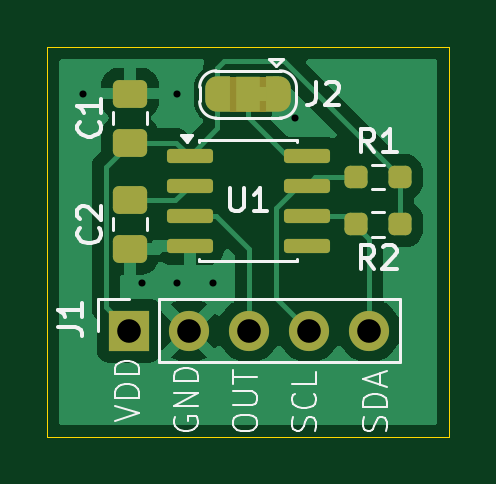
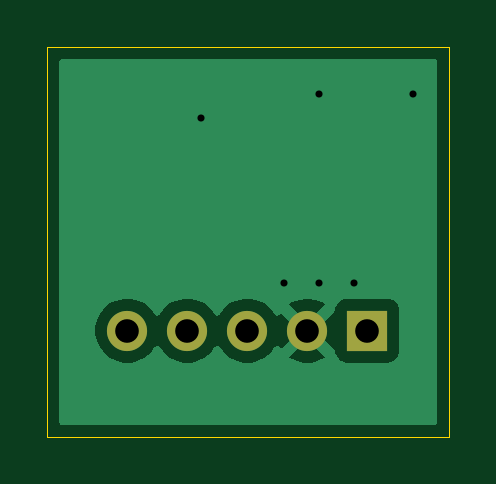
Circuit board: 11 layer files. Board 17.0 x 16.5 mm.
- bottom_copper: AS5600-B_Cu.gbr (8855 bytes)
- bottom_mask: AS5600-B_Mask.gbr (653 bytes)
- paste: AS5600-B_Paste.gbr (449 bytes)
- bottom_silk: AS5600-B_Silkscreen.gbr (450 bytes)
- outline: AS5600-Edge_Cuts.gbr (604 bytes)
- top_copper: AS5600-F_Cu.gbr (21503 bytes)
- top_mask: AS5600-F_Mask.gbr (3328 bytes)
- paste: AS5600-F_Paste.gbr (1814 bytes)
- top_silk: AS5600-F_Silkscreen.gbr (16219 bytes)
- drill: AS5600-NPTH.drl (269 bytes)
- drill: AS5600-PTH.drl (526 bytes)

=== bottom_copper: AS5600-B_Cu.gbr (8855 bytes, source omitted) ===
=== bottom_mask: AS5600-B_Mask.gbr ===
%TF.GenerationSoftware,KiCad,Pcbnew,9.0.6*%
%TF.CreationDate,2026-08-22T05:36:46-07:00*%
%TF.ProjectId,AS5600,41533536-3030-42e6-9b69-6361645f7063,rev?*%
%TF.SameCoordinates,Original*%
%TF.FileFunction,Soldermask,Bot*%
%TF.FilePolarity,Negative*%
%FSLAX46Y46*%
G04 Gerber Fmt 4.6, Leading zero omitted, Abs format (unit mm)*
G04 Created by KiCad (PCBNEW 9.0.6) date 2026-08-22 05:36:46*
%MOMM*%
%LPD*%
G01*
G04 APERTURE LIST*
%ADD10R,1.700000X1.700000*%
%ADD11C,1.700000*%
G04 APERTURE END LIST*
D10*
%TO.C,J1*%
X133960000Y-91500000D03*
D11*
X136500000Y-91500000D03*
X139040000Y-91500000D03*
X141580000Y-91500000D03*
X144120000Y-91500000D03*
%TD*%
M02*

=== paste: AS5600-B_Paste.gbr ===
%TF.GenerationSoftware,KiCad,Pcbnew,9.0.6*%
%TF.CreationDate,2026-08-22T05:36:46-07:00*%
%TF.ProjectId,AS5600,41533536-3030-42e6-9b69-6361645f7063,rev?*%
%TF.SameCoordinates,Original*%
%TF.FileFunction,Paste,Bot*%
%TF.FilePolarity,Positive*%
%FSLAX46Y46*%
G04 Gerber Fmt 4.6, Leading zero omitted, Abs format (unit mm)*
G04 Created by KiCad (PCBNEW 9.0.6) date 2026-08-22 05:36:46*
%MOMM*%
%LPD*%
G01*
G04 APERTURE LIST*
G04 APERTURE END LIST*
M02*

=== bottom_silk: AS5600-B_Silkscreen.gbr ===
%TF.GenerationSoftware,KiCad,Pcbnew,9.0.6*%
%TF.CreationDate,2026-08-22T05:36:46-07:00*%
%TF.ProjectId,AS5600,41533536-3030-42e6-9b69-6361645f7063,rev?*%
%TF.SameCoordinates,Original*%
%TF.FileFunction,Legend,Bot*%
%TF.FilePolarity,Positive*%
%FSLAX46Y46*%
G04 Gerber Fmt 4.6, Leading zero omitted, Abs format (unit mm)*
G04 Created by KiCad (PCBNEW 9.0.6) date 2026-08-22 05:36:46*
%MOMM*%
%LPD*%
G01*
G04 APERTURE LIST*
G04 APERTURE END LIST*
M02*

=== outline: AS5600-Edge_Cuts.gbr ===
%TF.GenerationSoftware,KiCad,Pcbnew,9.0.6*%
%TF.CreationDate,2026-08-22T05:36:46-07:00*%
%TF.ProjectId,AS5600,41533536-3030-42e6-9b69-6361645f7063,rev?*%
%TF.SameCoordinates,Original*%
%TF.FileFunction,Profile,NP*%
%FSLAX46Y46*%
G04 Gerber Fmt 4.6, Leading zero omitted, Abs format (unit mm)*
G04 Created by KiCad (PCBNEW 9.0.6) date 2026-08-22 05:36:46*
%MOMM*%
%LPD*%
G01*
G04 APERTURE LIST*
%TA.AperFunction,Profile*%
%ADD10C,0.050000*%
%TD*%
G04 APERTURE END LIST*
D10*
X130500000Y-79500000D02*
X147500000Y-79500000D01*
X147500000Y-96000000D01*
X130500000Y-96000000D01*
X130500000Y-79500000D01*
M02*

=== top_copper: AS5600-F_Cu.gbr (21503 bytes, source omitted) ===
=== top_mask: AS5600-F_Mask.gbr (3328 bytes, source withheld) ===
=== paste: AS5600-F_Paste.gbr (1814 bytes, source withheld) ===
=== top_silk: AS5600-F_Silkscreen.gbr (16219 bytes, source omitted) ===
=== drill: AS5600-NPTH.drl ===
M48
; DRILL file {KiCad 9.0.6} date 2026-08-22T05:36:49-0700
; FORMAT={-:-/ absolute / metric / decimal}
; #@! TF.CreationDate,2026-08-22T05:36:49-07:00
; #@! TF.GenerationSoftware,Kicad,Pcbnew,9.0.6
; #@! TF.FileFunction,NonPlated,1,2,NPTH
FMAT,2
METRIC
%
G90
G05
M30

=== drill: AS5600-PTH.drl ===
M48
; DRILL file {KiCad 9.0.6} date 2026-08-22T05:36:49-0700
; FORMAT={-:-/ absolute / metric / decimal}
; #@! TF.CreationDate,2026-08-22T05:36:49-07:00
; #@! TF.GenerationSoftware,Kicad,Pcbnew,9.0.6
; #@! TF.FileFunction,Plated,1,2,PTH
FMAT,2
METRIC
; #@! TA.AperFunction,Plated,PTH,ViaDrill
T1C0.300
; #@! TA.AperFunction,Plated,PTH,ComponentDrill
T2C1.000
%
G90
G05
T1
X132.0Y-81.5
X134.5Y-89.5
X136.0Y-81.5
X136.0Y-89.5
X137.5Y-89.5
X141.0Y-82.5
T2
X133.96Y-91.5
X136.5Y-91.5
X139.04Y-91.5
X141.58Y-91.5
X144.12Y-91.5
M30
